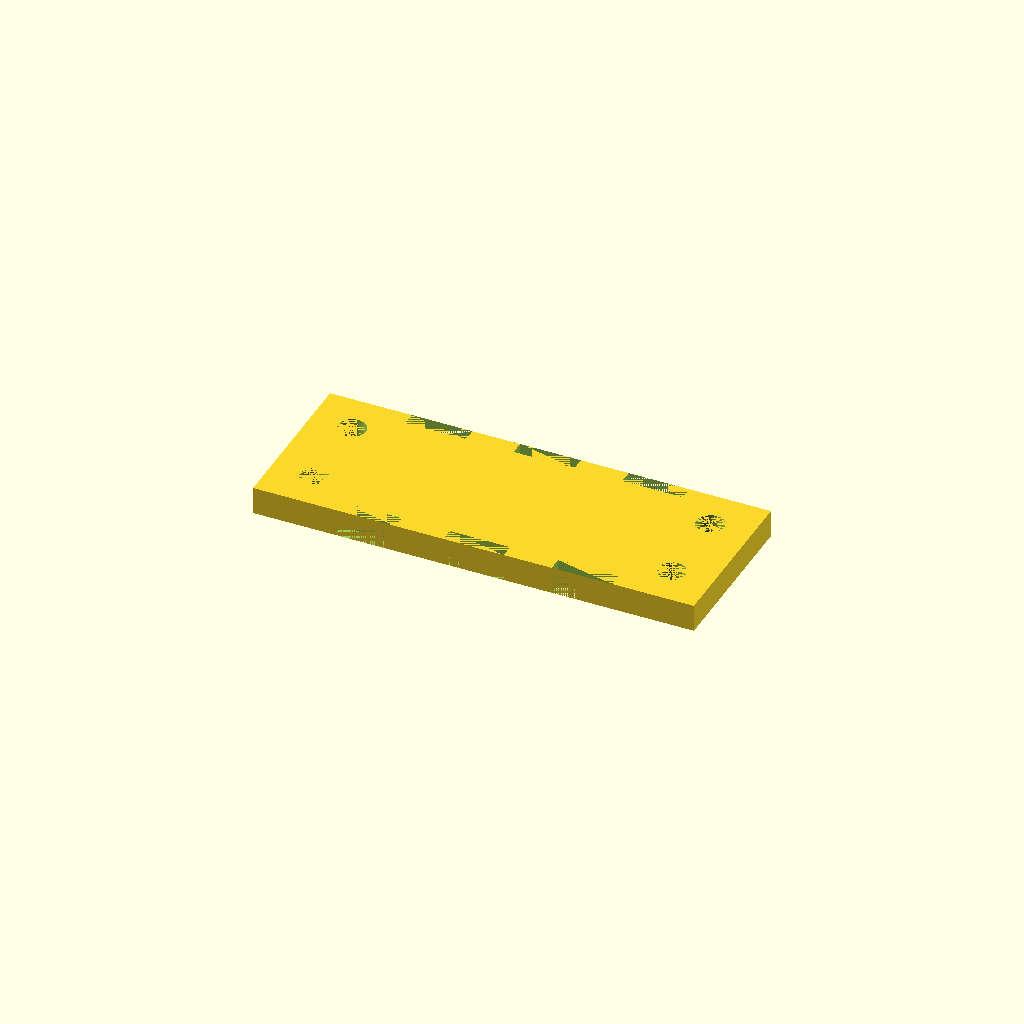
Cell 1: rendered with the file's own defaults.
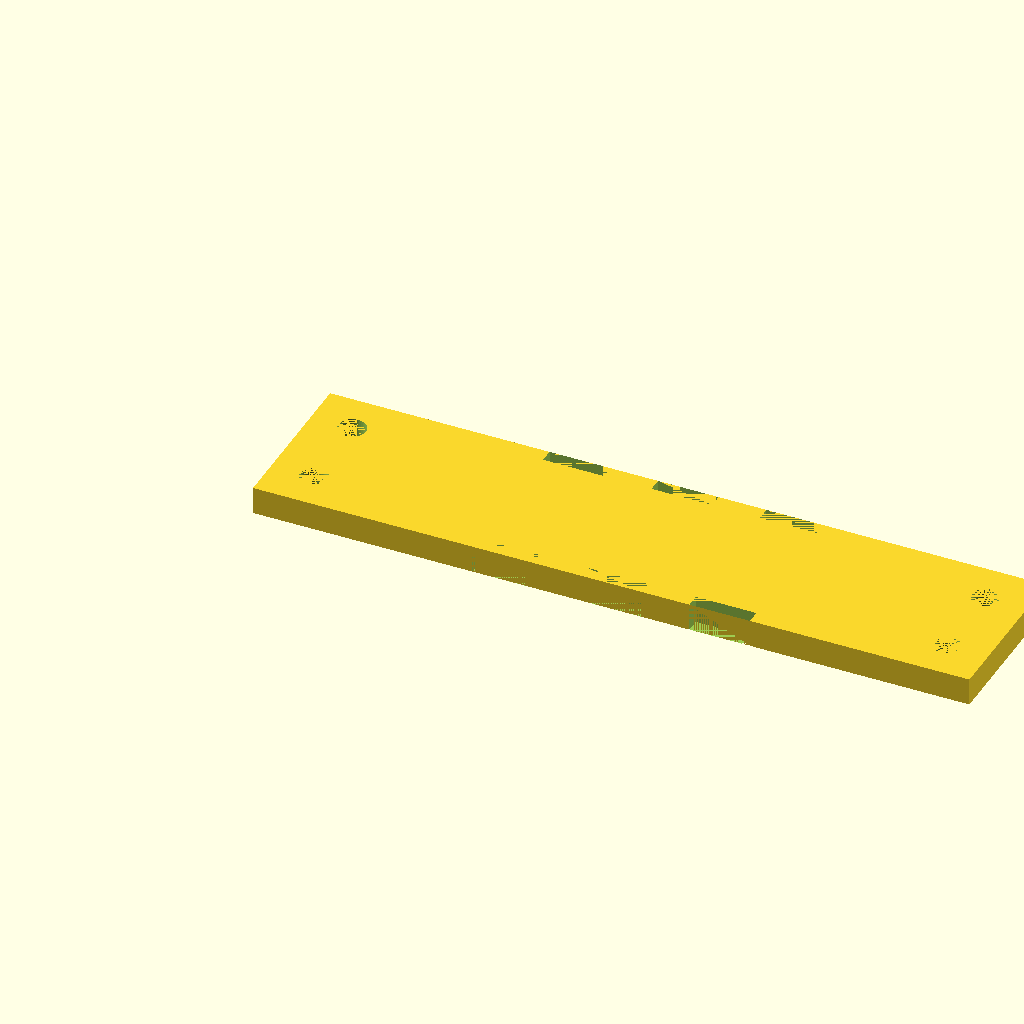
Cell 2 — W set to 80, the other parameters unchanged.
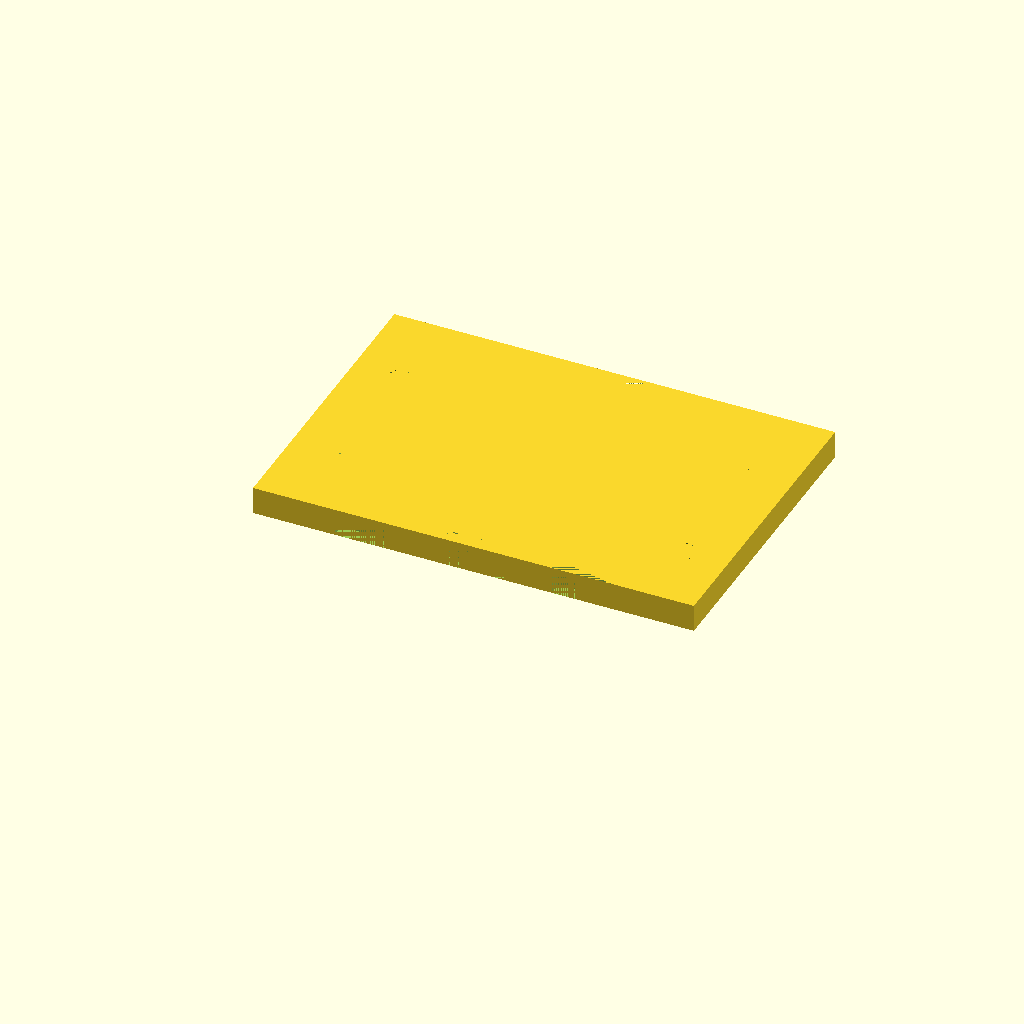
Cell 3: depth = 40 (everything else at default).
One fixed orthographic camera (rotation 55°, 0°, 25°; colour scheme Cornfield) for every cell.
The OpenSCAD source (inputs/thingiverse/thing-2283568/files/CSCfanbase.scad):
// Baseplate for Brushless DC Fan 12V/0.12A
// Dimensions:
// H x W x D = 40 x 40 x 20.5mm(NoTypo!)
// Hole raster 31.5 x 31.5mm
// 
// For mounting on a flat surface using brackets on either side
// Two brackets must be printed
//
// Version 0.1

$fn=50;

W=40; //Width (equals height)
Wbp=W+24; //Base Plate Width
Drotor=37; // Fan in- outlet diameter 37mm
grid=31.5; // Mounting hole grid
depth=20.0; // Fan depth with correction

Hbr=8; //Bracket height
Tbr=2; //Bracket thickness
Hfp=2*Tbr; //Face plate height
Dbp=depth+2*Tbr; //
clearance=0.4; //Clearance per side. Typically equals nozzle diameter. 
hole=4.0; // Mounting holes
slot=hole+clearance; //Please do not Modify. This represents half the slot width

//Baseplate with holes & cutouts
difference(){
cube ([Wbp,Dbp,Hfp]);
//Mounting holes
translate(v=[(Wbp/2)-(W/2)-((Wbp-W)/4),(Dbp/2)-(Dbp/4),0])
    { cylinder(h=Hfp, d=hole); }
translate(v=[(Wbp/2)-(W/2)-((Wbp-W)/4),(Dbp/2)+(Dbp/4),0])
    { cylinder(h=Hfp, d=hole); }
translate(v=[(Wbp/2)+(W/2)+((Wbp-W)/4),(Dbp/2)-(Dbp/4),0])
    { cylinder(h=Hfp, d=hole); }
translate(v=[(Wbp/2)+(W/2)+((Wbp-W)/4),(Dbp/2)+(Dbp/4),0])
    { cylinder(h=Hfp, d=hole); }
//Slots    
translate(v=[(Wbp/2)-(grid/2)-slot,0,0]){cube ([slot*2,Tbr,Hfp]);}
translate(v=[(Wbp/2)-slot,0,0]){cube ([slot*2,Tbr,Hfp]);}
translate(v=[(Wbp/2)+(grid/2)-slot,0,0]){cube ([slot*2,Tbr,Hfp]);}

translate(v=[(Wbp/2)-(grid/2)-slot,(Dbp-Tbr),0]){cube([slot*2,Tbr,Hfp]);}
translate(v=[(Wbp/2)-slot,(Dbp-Tbr),0]){cube ([slot*2,Tbr,Hfp]);}
translate(v=[(Wbp/2)+(grid/2)-slot,(Dbp-Tbr),0]){cube([slot*2,Tbr,Hfp]);}
}
Parameter table extracted from the source (name, type, default, range or options):
W: number, default 40
Drotor: number, default 37
grid: number, default 31.5
depth: number, default 20
Hbr: number, default 8
Tbr: number, default 2
clearance: number, default 0.4
hole: number, default 4
